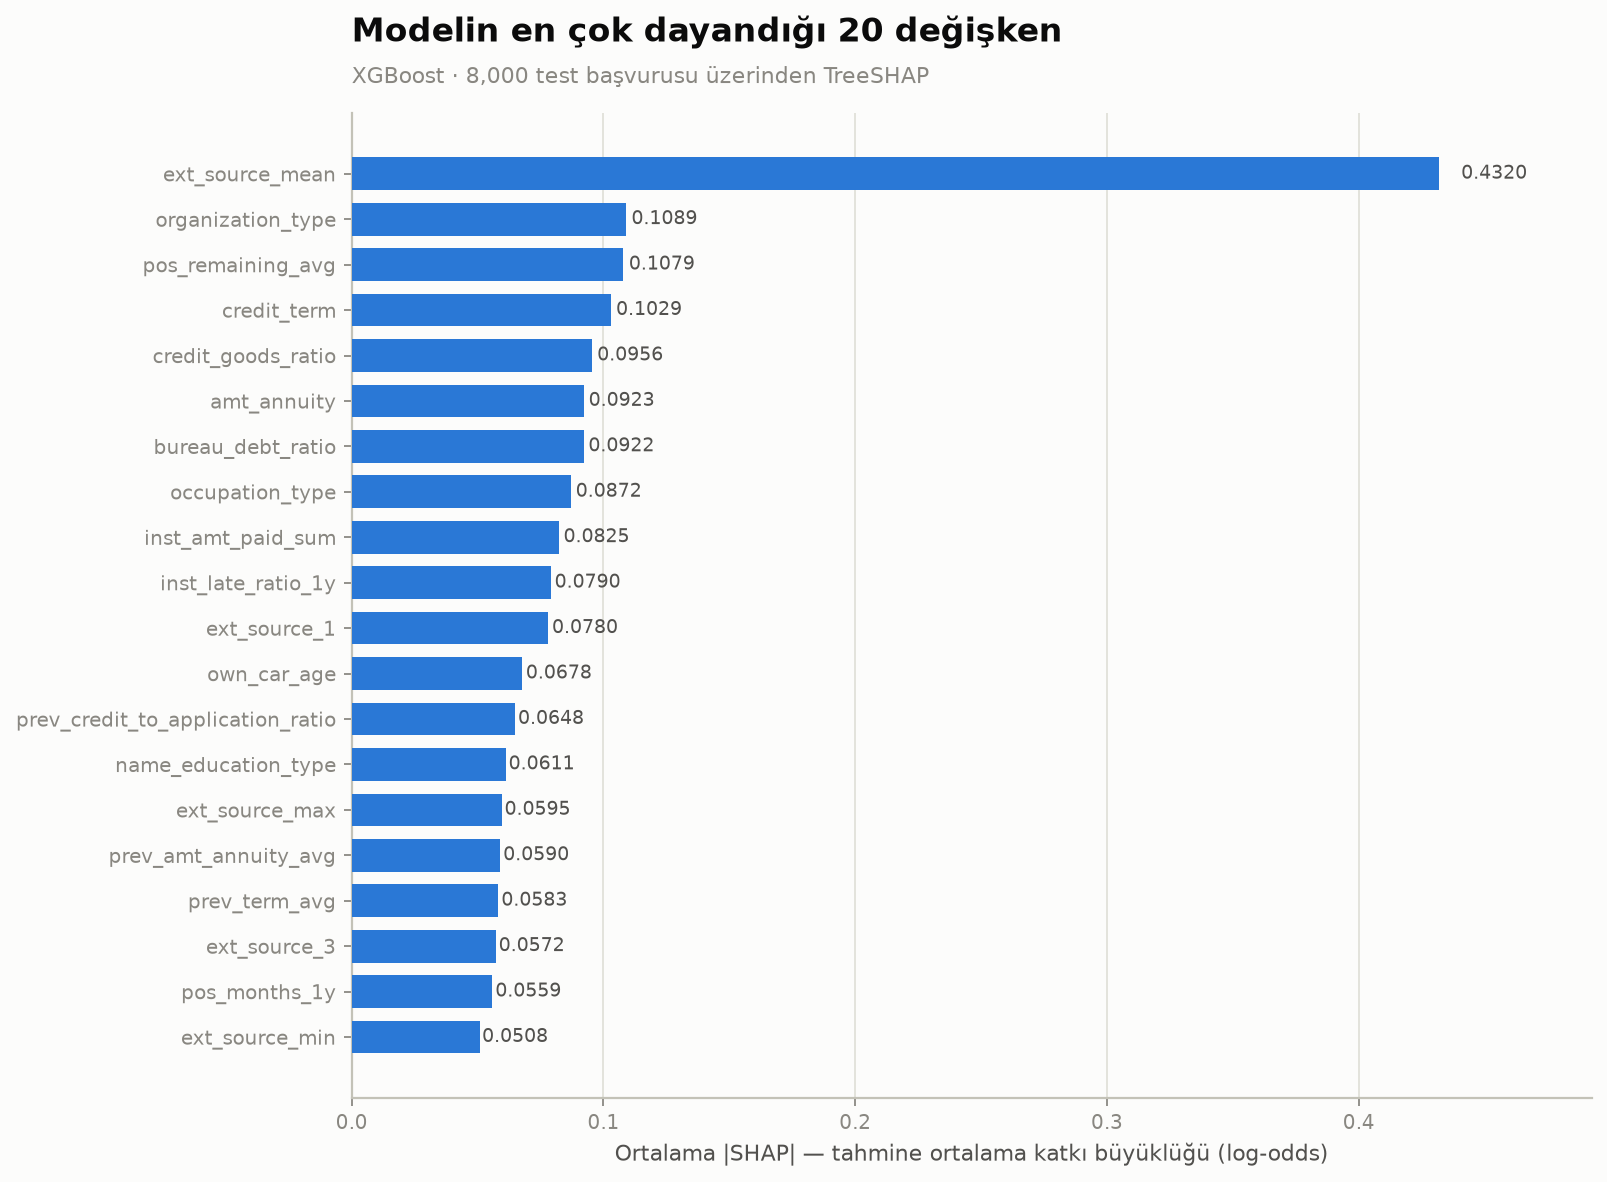

The table this chart was drawn from, first rows:
degisken, ortalama_mutlak_shap, pay_yuzde
ext_source_mean, 0.432, 11.65
organization_type, 0.1089, 2.94
pos_remaining_avg, 0.1079, 2.91
credit_term, 0.1029, 2.78
credit_goods_ratio, 0.0956, 2.58
amt_annuity, 0.09227, 2.49
bureau_debt_ratio, 0.09217, 2.49
occupation_type, 0.08724, 2.35
inst_amt_paid_sum, 0.0825, 2.23
inst_late_ratio_1y, 0.07901, 2.13
ext_source_1, 0.078, 2.1
own_car_age, 0.06783, 1.83
prev_credit_to_application_ratio, 0.06477, 1.75
name_education_type, 0.0611, 1.65
ext_source_max, 0.05952, 1.61
prev_amt_annuity_avg, 0.059, 1.59
prev_term_avg, 0.05828, 1.57
ext_source_3, 0.05724, 1.54
pos_months_1y, 0.05593, 1.51
ext_source_min, 0.05077, 1.37
employed_years, 0.05016, 1.35
amt_goods_price, 0.04959, 1.34
bureau_active_count, 0.04616, 1.25
income_per_person, 0.04315, 1.16
days_birth, 0.04251, 1.15
bureau_days_since_last, 0.04211, 1.14
cc_utilization_avg_1y, 0.04088, 1.1
inst_dpd_avg, 0.03996, 1.08
annuity_income_ratio, 0.0394, 1.06
days_id_publish, 0.03821, 1.03
prev_refused_ratio, 0.03572, 0.96
inst_late_ratio, 0.03513, 0.95
bureau_amt_sum, 0.03363, 0.91
age_years, 0.03131, 0.84
region_rating_client_w_city, 0.03128, 0.84
flag_work_phone, 0.03075, 0.83
prev_down_payment_rate_avg, 0.03068, 0.83
flag_document_3, 0.03045, 0.82
weekday_appr_process_start, 0.02987, 0.81
amt_credit, 0.0298, 0.8
inst_payment_ratio, 0.02898, 0.78
prev_days_since_last_refusal, 0.02881, 0.78
employed_life_ratio, 0.02696, 0.73
prev_days_since_first, 0.026, 0.7
pos_active_months, 0.02431, 0.66
inst_count, 0.02288, 0.62
cc_utilization_max, 0.02273, 0.61
days_registration, 0.022, 0.59
region_population_relative, 0.02174, 0.59
inst_amt_due_sum, 0.02105, 0.57
pos_dpd_def_max, 0.02078, 0.56
bb_dpd_ratio, 0.02007, 0.54
prev_insured_ratio, 0.02003, 0.54
pos_month_count, 0.01927, 0.52
ext_source_2, 0.01907, 0.51
bureau_debt_sum, 0.01905, 0.51
prev_days_since_last, 0.01874, 0.51
inst_dpd_max, 0.01754, 0.47
def_60_cnt_social_circle, 0.01736, 0.47
def_30_cnt_social_circle, 0.0173, 0.47
... 164 more rows
